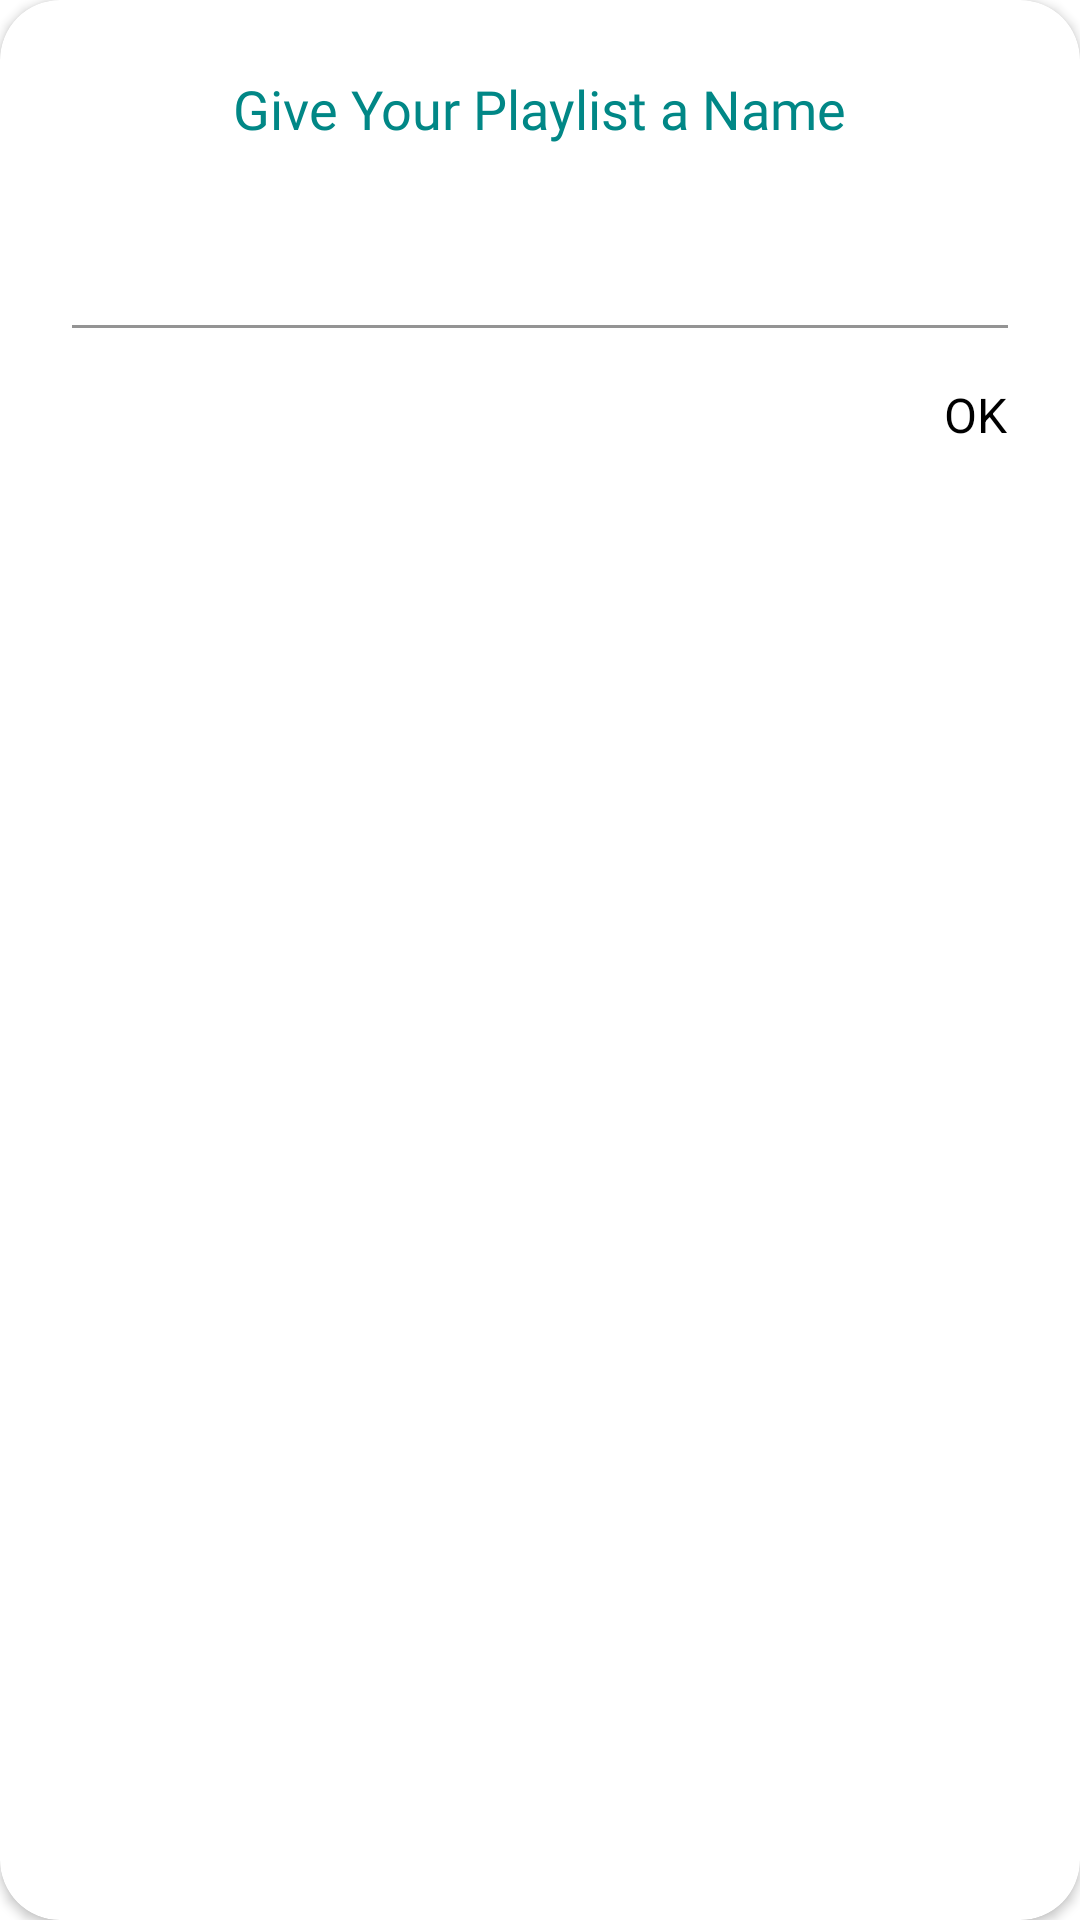

Write the Android layout XML for this screen, with the resource values it uses.
<!-- AndroidManifest.xml: application theme Theme.WallPick -->
<!-- res/layout/dialog_add_playlist.xml -->
<?xml version="1.0" encoding="utf-8"?>
<androidx.cardview.widget.CardView xmlns:android="http://schemas.android.com/apk/res/android"
    android:layout_width="match_parent"
    android:layout_height="wrap_content"
    xmlns:app="http://schemas.android.com/apk/res-auto"
    app:cardCornerRadius="20dp"
    android:elevation="4dp"
    android:backgroundTint="?attr/background_color">

    <LinearLayout
        android:layout_width="match_parent"
        android:layout_height="wrap_content"
        android:orientation="vertical"
        android:paddingHorizontal="24dp"
        android:paddingTop="24dp"
        android:paddingBottom="18dp"

        android:backgroundTint="@color/transparent">

        <TextView
            android:layout_width="wrap_content"
            android:layout_height="wrap_content"
            android:fontFamily="@font/inter_medium"
            android:text="Give Your Playlist a Name"
            android:textColor="@color/teal_700"
            android:layout_gravity="center"
            android:textSize="18sp"/>

        <com.google.android.material.textfield.TextInputLayout
            android:id="@+id/inputLayout"
            android:layout_width="match_parent"
            android:layout_height="wrap_content">

            <EditText
                android:id="@+id/input"
                android:layout_width="match_parent"
                android:layout_height="wrap_content"
                android:textStyle="bold"
                android:textSize="20sp"
                android:backgroundTint="@color/transparent"
                android:textColor="@color/teal_200" />
        </com.google.android.material.textfield.TextInputLayout>

        <TextView
            android:id="@+id/positive_button"
            android:layout_width="wrap_content"
            android:layout_height="wrap_content"
            android:layout_marginEnd="-18dp"
            android:padding="18dp"
            android:textSize="16sp"
            android:text="OK"
            android:clickable="true"
            android:layout_gravity="end"
            android:textColor="?attr/text_color"
            android:backgroundTint="@color/transparent"
            android:focusable="true"
            android:background="?android:attr/selectableItemBackgroundBorderless" />
    </LinearLayout>


</androidx.cardview.widget.CardView>
<!-- resources referenced by this layout -->
<resources>
  <color name="teal_200">#FF03DAC5</color>
  <color name="teal_700">#FF018786</color>
  <color name="transparent">#00000000</color>
  <style name="Theme.WallPick" parent="Theme.MaterialComponents.DayNight.NoActionBar">
          
          <item name="colorPrimary">@color/teal_200</item>
          <item name="colorPrimaryVariant">@color/teal_700</item>
          <item name="colorOnPrimary">@color/white</item>
          
          <item name="colorSecondary">@color/teal_200</item>
          <item name="colorSecondaryVariant">@color/teal_700</item>
          <item name="colorOnSecondary">@color/black</item>
          
          <item name="android:statusBarColor" tools:targetApi="l">@color/dark_blue</item>
          
          <item name="background_color">@color/white</item>
          <item name="text_color">@color/black</item>
      </style>
  <color name="white">#FFFFFFFF</color>
  <color name="black">#FF000000</color>
  <color name="dark_blue">#1B223A</color>
</resources>
